The GitHub repository DeepTrackAI/holo2bright_dataset contains a labelled image folder "holo2bright" with 2 categories: brightfield microscopy, holography microscopy. Examples follow, each with its label.

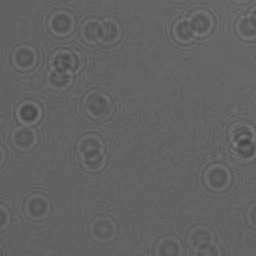
Label: holography microscopy

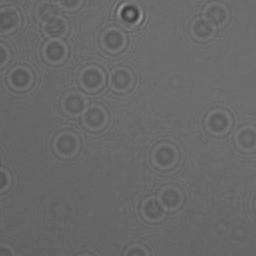
Label: holography microscopy

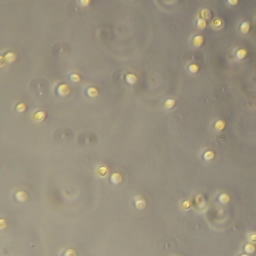
Label: brightfield microscopy

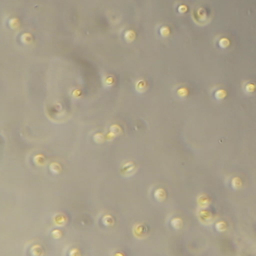
Label: brightfield microscopy

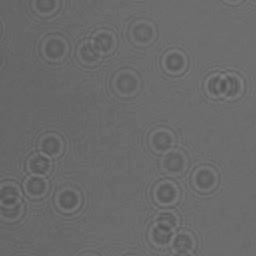
Label: holography microscopy

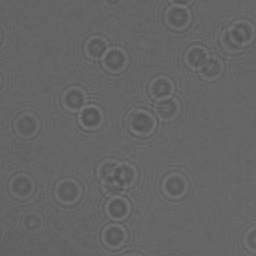
Label: holography microscopy
